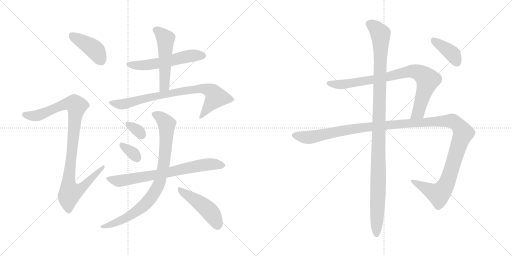
t = 0.00 s
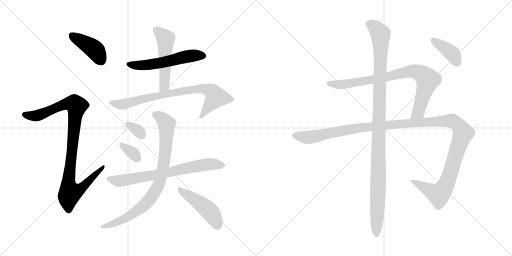
t = 2.27 s
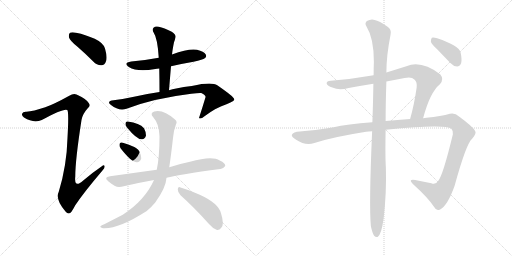
t = 4.54 s
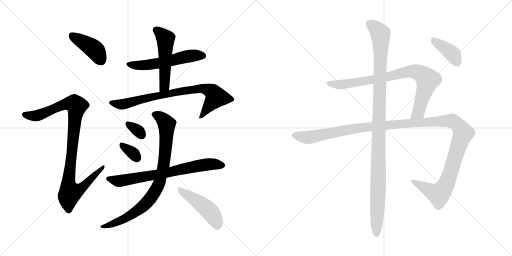
t = 6.82 s
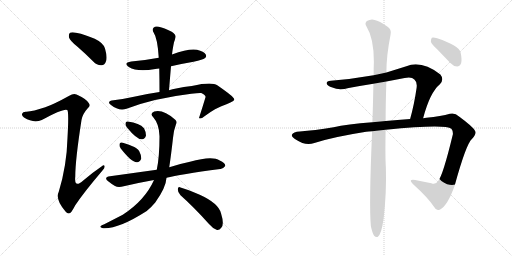
t = 9.09 s
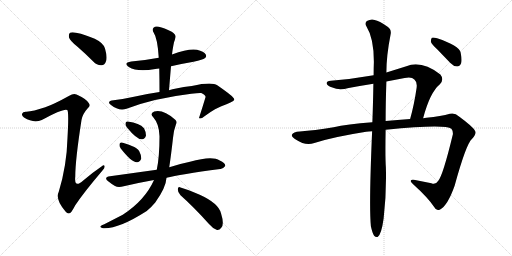
t = 11.36 s

The animated SVG that drew these frames (rendered in a browser with its animation timeline set to each time). Animation: 14 CSS @keyframes rules; one cycle of 11.36 s.

<svg version="1.1" viewBox="0 0 2048 1024" xmlns="http://www.w3.org/2000/svg">
  <g stroke="lightgray" stroke-dasharray="1,1" stroke-width="1" transform="scale(4, 4)">
    <line x1="0" y1="0" x2="256" y2="256"></line>
    <line x1="256" y1="0" x2="0" y2="256"></line>
    <line x1="128" y1="0" x2="128" y2="256"></line>
    <line x1="0" y1="128" x2="256" y2="128"></line>
    <line x1="256" y1="0" x2="512" y2="256"></line>
    <line x1="512" y1="0" x2="256" y2="256"></line>
    <line x1="384" y1="0" x2="384" y2="256"></line>
    <line x1="256" y1="128" x2="512" y2="128"></line>
  </g>
<g transform="scale(1, -1) translate(0, -850)">
   <style type="text/css">
    @keyframes keyframes0 {
      from {
       stroke: black;
       stroke-dashoffset: 416;
       stroke-width: 128;
       }
       58% {
       animation-timing-function: step-end;
       stroke: black;
       stroke-dashoffset: 0;
       stroke-width: 128;
       }
       to {
       stroke: black;
       stroke-width: 1024;
       }
       }
       #make-me-a-hanzi-animation-0 {
         animation: keyframes0 0.588542s both;
         animation-delay: 0.000000s;
         animation-timing-function: linear;
       }
    @keyframes keyframes1 {
      from {
       stroke: black;
       stroke-dashoffset: 994;
       stroke-width: 128;
       }
       76% {
       animation-timing-function: step-end;
       stroke: black;
       stroke-dashoffset: 0;
       stroke-width: 128;
       }
       to {
       stroke: black;
       stroke-width: 1024;
       }
       }
       #make-me-a-hanzi-animation-1 {
         animation: keyframes1 1.058919s both;
         animation-delay: 0.588542s;
         animation-timing-function: linear;
       }
    @keyframes keyframes2 {
      from {
       stroke: black;
       stroke-dashoffset: 553;
       stroke-width: 128;
       }
       64% {
       animation-timing-function: step-end;
       stroke: black;
       stroke-dashoffset: 0;
       stroke-width: 128;
       }
       to {
       stroke: black;
       stroke-width: 1024;
       }
       }
       #make-me-a-hanzi-animation-2 {
         animation: keyframes2 0.700033s both;
         animation-delay: 1.647461s;
         animation-timing-function: linear;
       }
    @keyframes keyframes3 {
      from {
       stroke: black;
       stroke-dashoffset: 517;
       stroke-width: 128;
       }
       63% {
       animation-timing-function: step-end;
       stroke: black;
       stroke-dashoffset: 0;
       stroke-width: 128;
       }
       to {
       stroke: black;
       stroke-width: 1024;
       }
       }
       #make-me-a-hanzi-animation-3 {
         animation: keyframes3 0.670736s both;
         animation-delay: 2.347494s;
         animation-timing-function: linear;
       }
    @keyframes keyframes4 {
      from {
       stroke: black;
       stroke-dashoffset: 795;
       stroke-width: 128;
       }
       72% {
       animation-timing-function: step-end;
       stroke: black;
       stroke-dashoffset: 0;
       stroke-width: 128;
       }
       to {
       stroke: black;
       stroke-width: 1024;
       }
       }
       #make-me-a-hanzi-animation-4 {
         animation: keyframes4 0.896973s both;
         animation-delay: 3.018230s;
         animation-timing-function: linear;
       }
    @keyframes keyframes5 {
      from {
       stroke: black;
       stroke-dashoffset: 326;
       stroke-width: 128;
       }
       51% {
       animation-timing-function: step-end;
       stroke: black;
       stroke-dashoffset: 0;
       stroke-width: 128;
       }
       to {
       stroke: black;
       stroke-width: 1024;
       }
       }
       #make-me-a-hanzi-animation-5 {
         animation: keyframes5 0.515299s both;
         animation-delay: 3.915203s;
         animation-timing-function: linear;
       }
    @keyframes keyframes6 {
      from {
       stroke: black;
       stroke-dashoffset: 333;
       stroke-width: 128;
       }
       52% {
       animation-timing-function: step-end;
       stroke: black;
       stroke-dashoffset: 0;
       stroke-width: 128;
       }
       to {
       stroke: black;
       stroke-width: 1024;
       }
       }
       #make-me-a-hanzi-animation-6 {
         animation: keyframes6 0.520996s both;
         animation-delay: 4.430502s;
         animation-timing-function: linear;
       }
    @keyframes keyframes7 {
      from {
       stroke: black;
       stroke-dashoffset: 718;
       stroke-width: 128;
       }
       70% {
       animation-timing-function: step-end;
       stroke: black;
       stroke-dashoffset: 0;
       stroke-width: 128;
       }
       to {
       stroke: black;
       stroke-width: 1024;
       }
       }
       #make-me-a-hanzi-animation-7 {
         animation: keyframes7 0.834310s both;
         animation-delay: 4.951498s;
         animation-timing-function: linear;
       }
    @keyframes keyframes8 {
      from {
       stroke: black;
       stroke-dashoffset: 856;
       stroke-width: 128;
       }
       74% {
       animation-timing-function: step-end;
       stroke: black;
       stroke-dashoffset: 0;
       stroke-width: 128;
       }
       to {
       stroke: black;
       stroke-width: 1024;
       }
       }
       #make-me-a-hanzi-animation-8 {
         animation: keyframes8 0.946615s both;
         animation-delay: 5.785808s;
         animation-timing-function: linear;
       }
    @keyframes keyframes9 {
      from {
       stroke: black;
       stroke-dashoffset: 467;
       stroke-width: 128;
       }
       60% {
       animation-timing-function: step-end;
       stroke: black;
       stroke-dashoffset: 0;
       stroke-width: 128;
       }
       to {
       stroke: black;
       stroke-width: 1024;
       }
       }
       #make-me-a-hanzi-animation-9 {
         animation: keyframes9 0.630046s both;
         animation-delay: 6.732423s;
         animation-timing-function: linear;
       }
    @keyframes keyframes10 {
      from {
       stroke: black;
       stroke-dashoffset: 836;
       stroke-width: 128;
       }
       73% {
       animation-timing-function: step-end;
       stroke: black;
       stroke-dashoffset: 0;
       stroke-width: 128;
       }
       to {
       stroke: black;
       stroke-width: 1024;
       }
       }
       #make-me-a-hanzi-animation-10 {
         animation: keyframes10 0.930339s both;
         animation-delay: 7.362469s;
         animation-timing-function: linear;
       }
    @keyframes keyframes11 {
      from {
       stroke: black;
       stroke-dashoffset: 1338;
       stroke-width: 128;
       }
       81% {
       animation-timing-function: step-end;
       stroke: black;
       stroke-dashoffset: 0;
       stroke-width: 128;
       }
       to {
       stroke: black;
       stroke-width: 1024;
       }
       }
       #make-me-a-hanzi-animation-11 {
         animation: keyframes11 1.338867s both;
         animation-delay: 8.292808s;
         animation-timing-function: linear;
       }
    @keyframes keyframes12 {
      from {
       stroke: black;
       stroke-dashoffset: 1120;
       stroke-width: 128;
       }
       78% {
       animation-timing-function: step-end;
       stroke: black;
       stroke-dashoffset: 0;
       stroke-width: 128;
       }
       to {
       stroke: black;
       stroke-width: 1024;
       }
       }
       #make-me-a-hanzi-animation-12 {
         animation: keyframes12 1.161458s both;
         animation-delay: 9.631675s;
         animation-timing-function: linear;
       }
    @keyframes keyframes13 {
      from {
       stroke: black;
       stroke-dashoffset: 390;
       stroke-width: 128;
       }
       56% {
       animation-timing-function: step-end;
       stroke: black;
       stroke-dashoffset: 0;
       stroke-width: 128;
       }
       to {
       stroke: black;
       stroke-width: 1024;
       }
       }
       #make-me-a-hanzi-animation-13 {
         animation: keyframes13 0.567383s both;
         animation-delay: 10.793133s;
         animation-timing-function: linear;
       }
</style>
<path d="M 310.0 663.0 Q 341.0 636.0 373.0 604.0 Q 388.0 588.0 406.0 589.0 Q 419.0 590.0 424.0 605.0 Q 430.0 621.0 420.0 656.0 Q 414.0 678.0 379.0 695.0 Q 295.0 728.0 280.0 719.0 Q 274.0 715.0 276.0 700.0 Q 280.0 687.0 310.0 663.0 Z" fill="lightgray"></path> 
<path d="M 181.0 421.0 Q 132.0 405.0 106.0 403.0 Q 91.0 404.0 89.0 396.0 Q 85.0 389.0 96.0 380.0 Q 135.0 356.0 167.0 370.0 Q 257.0 419.0 269.0 410.0 Q 276.0 404.0 270.0 299.0 Q 267.0 187.0 235.0 83.0 Q 220.0 52.0 262.0 4.0 Q 272.0 -8.0 282.0 -1.0 Q 289.0 6.0 301.0 29.0 Q 335.0 80.0 409.0 167.0 Q 421.0 179.0 418.0 186.0 Q 417.0 193.0 406.0 184.0 Q 369.0 159.0 333.0 128.0 Q 296.0 95.0 301.0 143.0 Q 301.0 209.0 326.0 370.0 Q 330.0 394.0 351.0 417.0 Q 364.0 427.0 354.0 439.0 Q 344.0 455.0 306.0 472.0 Q 294.0 478.0 277.0 467.0 Q 216.0 433.0 181.0 421.0 Z" fill="lightgray"></path> 
<path d="M 635.0 619.0 Q 583.0 609.0 525.0 604.0 Q 491.0 598.0 515.0 582.0 Q 549.0 561.0 621.0 574.0 Q 627.0 575.0 637.0 576.0 L 684.0 585.0 Q 727.0 595.0 774.0 603.0 Q 813.0 612.0 819.0 617.0 Q 828.0 624.0 823.0 632.0 Q 816.0 644.0 788.0 651.0 Q 755.0 657.0 688.0 632.0 L 635.0 619.0 Z" fill="lightgray"></path> 
<path d="M 688.0 632.0 Q 689.0 641.0 690.0 648.0 Q 693.0 667.0 696.0 681.0 Q 700.0 691.0 702.0 701.0 Q 705.0 710.0 687.0 723.0 Q 656.0 739.0 635.0 743.0 Q 622.0 747.0 614.0 739.0 Q 607.0 732.0 615.0 719.0 Q 630.0 697.0 635.0 619.0 L 637.0 576.0 Q 638.0 531.0 638.0 482.0 C 638.0 452.0 674.0 459.0 676.0 489.0 Q 680.0 538.0 684.0 585.0 L 688.0 632.0 Z" fill="lightgray"></path> 
<path d="M 638.0 482.0 Q 589.0 475.0 536.0 463.0 Q 496.0 454.0 454.0 449.0 Q 424.0 445.0 444.0 430.0 Q 475.0 405.0 506.0 415.0 Q 615.0 457.0 765.0 475.0 Q 795.0 479.0 805.0 478.0 Q 824.0 469.0 822.0 461.0 Q 810.0 421.0 796.0 378.0 L 797.0 377.0 Q 804.0 373.0 818.0 385.0 Q 866.0 421.0 906.0 433.0 Q 939.0 446.0 937.0 453.0 Q 936.0 463.0 869.0 509.0 Q 847.0 524.0 767.0 506.0 Q 698.0 497.0 676.0 489.0 L 638.0 482.0 Z" fill="lightgray"></path> 
<path d="M 508.0 340.0 Q 547.0 292.0 567.0 293.0 Q 579.0 292.0 584.0 308.0 Q 585.0 320.0 576.0 337.0 Q 558.0 358.0 511.0 364.0 Q 502.0 365.0 502.0 355.0 Q 501.0 348.0 508.0 340.0 Z" fill="lightgray"></path> 
<path d="M 483.0 256.0 Q 525.0 202.0 547.0 201.0 Q 559.0 200.0 565.0 216.0 Q 566.0 228.0 557.0 245.0 Q 550.0 258.0 530.0 265.0 Q 499.0 278.0 487.0 280.0 Q 478.0 281.0 478.0 271.0 Q 477.0 264.0 483.0 256.0 Z" fill="lightgray"></path> 
<path d="M 666.0 139.0 Q 717.0 152.0 881.0 174.0 Q 891.0 173.0 901.0 186.0 Q 902.0 198.0 879.0 208.0 Q 849.0 229.0 760.0 203.0 Q 726.0 196.0 691.0 185.0 Q 684.0 184.0 677.0 181.0 L 627.0 171.0 L 440.0 145.0 Q 412.0 141.0 434.0 124.0 Q 446.0 114.0 460.0 106.0 Q 473.0 99.0 495.0 105.0 Q 549.0 118.0 616.0 130.0 L 666.0 139.0 Z" fill="lightgray"></path> 
<path d="M 677.0 181.0 Q 684.0 227.0 692.0 298.0 Q 693.0 323.0 704.0 353.0 Q 710.0 363.0 701.0 371.0 Q 653.0 414.0 617.0 404.0 Q 598.0 397.0 613.0 381.0 Q 637.0 354.0 638.0 305.0 Q 638.0 221.0 627.0 171.0 L 616.0 130.0 Q 580.0 49.0 491.0 -9.0 Q 460.0 -25.0 417.0 -47.0 Q 405.0 -51.0 402.0 -55.0 Q 398.0 -59.0 412.0 -63.0 Q 473.0 -67.0 587.0 6.0 Q 606.0 22.0 621.0 40.0 Q 664.0 100.0 666.0 139.0 L 677.0 181.0 Z" fill="lightgray"></path> 
<path d="M 722.0 69.0 Q 774.0 23.0 836.0 -46.0 Q 852.0 -65.0 868.0 -70.0 Q 878.0 -71.0 885.0 -61.0 Q 898.0 -48.0 884.0 -3.0 Q 874.0 37.0 799.0 71.0 Q 750.0 92.0 722.0 100.0 Q 713.0 106.0 711.0 93.0 Q 711.0 80.0 722.0 69.0 Z" fill="lightgray"></path> 
<path d="M 1692.5 377.0 Q 1719.5 480.0 1759.5 513.0 Q 1777.5 532.0 1761.5 552.0 Q 1685.5 610.0 1625.5 585.0 L 1545.5 560.0 L 1494.5 549.0 Q 1409.5 534.0 1323.5 527.0 Q 1305.5 526.0 1306.5 516.0 Q 1309.5 506.0 1329.5 500.0 Q 1356.5 487.0 1394.5 498.0 Q 1442.5 507.0 1493.5 515.0 L 1545.5 524.0 L 1618.5 538.0 Q 1646.5 544.0 1657.5 532.0 Q 1669.5 522.0 1666.5 499.0 Q 1656.5 430.0 1640.5 374.0 C 1632.5 345.0 1684.5 348.0 1692.5 377.0 Z" fill="lightgray"></path> 
<path d="M 1542.5 331.0 Q 1780.5 355.0 1805.5 335.0 Q 1812.5 328.0 1811.5 313.0 Q 1771.5 147.0 1752.5 126.0 Q 1742.5 110.0 1725.5 117.0 L 1660.5 130.0 Q 1630.5 134.0 1651.5 114.0 Q 1712.5 59.0 1737.5 21.0 Q 1744.5 5.0 1760.5 12.0 Q 1790.5 28.0 1818.5 107.0 Q 1864.5 275.0 1888.5 295.0 Q 1907.5 317.0 1900.5 326.0 Q 1893.5 342.0 1837.5 383.0 Q 1818.5 401.0 1799.5 395.0 Q 1765.5 385.0 1705.5 379.0 Q 1698.5 379.0 1692.5 377.0 L 1640.5 374.0 Q 1588.5 371.0 1542.5 366.0 L 1489.5 361.0 Q 1386.5 354.0 1334.5 341.0 Q 1256.5 328.0 1199.5 324.0 Q 1172.5 323.0 1167.5 311.0 Q 1164.5 304.0 1184.5 291.0 Q 1221.5 266.0 1257.5 278.0 Q 1330.5 302.0 1464.5 323.0 Q 1474.5 324.0 1488.5 325.0 L 1542.5 331.0 Z" fill="lightgray"></path> 
<path d="M 1483.5 -55.0 Q 1489.5 -83.0 1496.5 -93.0 Q 1502.5 -100.0 1510.5 -98.0 Q 1525.5 -89.0 1534.5 -24.0 Q 1546.5 79.0 1543.5 180.0 Q 1540.5 223.0 1542.5 331.0 L 1542.5 366.0 Q 1542.5 436.0 1545.5 524.0 L 1545.5 560.0 Q 1545.5 627.0 1562.5 713.0 Q 1566.5 732.0 1550.5 743.0 Q 1516.5 767.0 1498.5 770.0 Q 1485.5 776.0 1467.5 766.0 Q 1457.5 757.0 1465.5 745.0 Q 1495.5 697.0 1495.5 603.0 Q 1494.5 578.0 1494.5 549.0 L 1493.5 515.0 Q 1492.5 445.0 1489.5 361.0 L 1488.5 325.0 Q 1475.5 27.0 1483.5 -55.0 Z" fill="lightgray"></path> 
<path d="M 1750.5 651.0 L 1801.5 598.0 Q 1813.5 585.0 1828.5 584.0 Q 1838.5 584.0 1844.5 597.0 Q 1848.5 610.0 1842.5 640.0 Q 1836.5 667.0 1748.5 697.0 Q 1733.5 701.0 1727.5 699.0 Q 1723.5 695.0 1723.5 683.0 Q 1726.5 673.0 1750.5 651.0 Z" fill="lightgray"></path> 
      <clipPath id="make-me-a-hanzi-clip-0">
      <path d="M 310.0 663.0 Q 341.0 636.0 373.0 604.0 Q 388.0 588.0 406.0 589.0 Q 419.0 590.0 424.0 605.0 Q 430.0 621.0 420.0 656.0 Q 414.0 678.0 379.0 695.0 Q 295.0 728.0 280.0 719.0 Q 274.0 715.0 276.0 700.0 Q 280.0 687.0 310.0 663.0 Z" fill="lightgray"></path>
      </clipPath>
      <path clip-path="url(#make-me-a-hanzi-clip-0)" d="M 285.0 711.0 L 378.0 652.0 L 404.0 609.0 " fill="none" id="make-me-a-hanzi-animation-0" stroke-dasharray="288 576" stroke-linecap="round"></path>

      <clipPath id="make-me-a-hanzi-clip-1">
      <path d="M 181.0 421.0 Q 132.0 405.0 106.0 403.0 Q 91.0 404.0 89.0 396.0 Q 85.0 389.0 96.0 380.0 Q 135.0 356.0 167.0 370.0 Q 257.0 419.0 269.0 410.0 Q 276.0 404.0 270.0 299.0 Q 267.0 187.0 235.0 83.0 Q 220.0 52.0 262.0 4.0 Q 272.0 -8.0 282.0 -1.0 Q 289.0 6.0 301.0 29.0 Q 335.0 80.0 409.0 167.0 Q 421.0 179.0 418.0 186.0 Q 417.0 193.0 406.0 184.0 Q 369.0 159.0 333.0 128.0 Q 296.0 95.0 301.0 143.0 Q 301.0 209.0 326.0 370.0 Q 330.0 394.0 351.0 417.0 Q 364.0 427.0 354.0 439.0 Q 344.0 455.0 306.0 472.0 Q 294.0 478.0 277.0 467.0 Q 216.0 433.0 181.0 421.0 Z" fill="lightgray"></path>
      </clipPath>
      <path clip-path="url(#make-me-a-hanzi-clip-1)" d="M 99.0 392.0 L 136.0 386.0 L 170.0 393.0 L 262.0 435.0 L 298.0 435.0 L 306.0 425.0 L 273.0 113.0 L 283.0 80.0 L 317.0 91.0 L 412.0 182.0 " fill="none" id="make-me-a-hanzi-animation-1" stroke-dasharray="866 1732" stroke-linecap="round"></path>

      <clipPath id="make-me-a-hanzi-clip-2">
      <path d="M 635.0 619.0 Q 583.0 609.0 525.0 604.0 Q 491.0 598.0 515.0 582.0 Q 549.0 561.0 621.0 574.0 Q 627.0 575.0 637.0 576.0 L 684.0 585.0 Q 727.0 595.0 774.0 603.0 Q 813.0 612.0 819.0 617.0 Q 828.0 624.0 823.0 632.0 Q 816.0 644.0 788.0 651.0 Q 755.0 657.0 688.0 632.0 L 635.0 619.0 Z" fill="lightgray"></path>
      </clipPath>
      <path clip-path="url(#make-me-a-hanzi-clip-2)" d="M 518.0 594.0 L 574.0 588.0 L 657.0 601.0 L 751.0 625.0 L 811.0 627.0 " fill="none" id="make-me-a-hanzi-animation-2" stroke-dasharray="425 850" stroke-linecap="round"></path>

      <clipPath id="make-me-a-hanzi-clip-3">
      <path d="M 688.0 632.0 Q 689.0 641.0 690.0 648.0 Q 693.0 667.0 696.0 681.0 Q 700.0 691.0 702.0 701.0 Q 705.0 710.0 687.0 723.0 Q 656.0 739.0 635.0 743.0 Q 622.0 747.0 614.0 739.0 Q 607.0 732.0 615.0 719.0 Q 630.0 697.0 635.0 619.0 L 637.0 576.0 Q 638.0 531.0 638.0 482.0 C 638.0 452.0 674.0 459.0 676.0 489.0 Q 680.0 538.0 684.0 585.0 L 688.0 632.0 Z" fill="lightgray"></path>
      </clipPath>
      <path clip-path="url(#make-me-a-hanzi-clip-3)" d="M 625.0 730.0 L 662.0 695.0 L 658.0 511.0 L 643.0 490.0 " fill="none" id="make-me-a-hanzi-animation-3" stroke-dasharray="389 778" stroke-linecap="round"></path>

      <clipPath id="make-me-a-hanzi-clip-4">
      <path d="M 638.0 482.0 Q 589.0 475.0 536.0 463.0 Q 496.0 454.0 454.0 449.0 Q 424.0 445.0 444.0 430.0 Q 475.0 405.0 506.0 415.0 Q 615.0 457.0 765.0 475.0 Q 795.0 479.0 805.0 478.0 Q 824.0 469.0 822.0 461.0 Q 810.0 421.0 796.0 378.0 L 797.0 377.0 Q 804.0 373.0 818.0 385.0 Q 866.0 421.0 906.0 433.0 Q 939.0 446.0 937.0 453.0 Q 936.0 463.0 869.0 509.0 Q 847.0 524.0 767.0 506.0 Q 698.0 497.0 676.0 489.0 L 638.0 482.0 Z" fill="lightgray"></path>
      </clipPath>
      <path clip-path="url(#make-me-a-hanzi-clip-4)" d="M 447.0 440.0 L 495.0 433.0 L 694.0 480.0 L 781.0 495.0 L 819.0 495.0 L 849.0 482.0 L 864.0 462.0 L 801.0 382.0 " fill="none" id="make-me-a-hanzi-animation-4" stroke-dasharray="667 1334" stroke-linecap="round"></path>

      <clipPath id="make-me-a-hanzi-clip-5">
      <path d="M 508.0 340.0 Q 547.0 292.0 567.0 293.0 Q 579.0 292.0 584.0 308.0 Q 585.0 320.0 576.0 337.0 Q 558.0 358.0 511.0 364.0 Q 502.0 365.0 502.0 355.0 Q 501.0 348.0 508.0 340.0 Z" fill="lightgray"></path>
      </clipPath>
      <path clip-path="url(#make-me-a-hanzi-clip-5)" d="M 513.0 353.0 L 550.0 329.0 L 567.0 310.0 " fill="none" id="make-me-a-hanzi-animation-5" stroke-dasharray="198 396" stroke-linecap="round"></path>

      <clipPath id="make-me-a-hanzi-clip-6">
      <path d="M 483.0 256.0 Q 525.0 202.0 547.0 201.0 Q 559.0 200.0 565.0 216.0 Q 566.0 228.0 557.0 245.0 Q 550.0 258.0 530.0 265.0 Q 499.0 278.0 487.0 280.0 Q 478.0 281.0 478.0 271.0 Q 477.0 264.0 483.0 256.0 Z" fill="lightgray"></path>
      </clipPath>
      <path clip-path="url(#make-me-a-hanzi-clip-6)" d="M 489.0 269.0 L 527.0 242.0 L 547.0 219.0 " fill="none" id="make-me-a-hanzi-animation-6" stroke-dasharray="205 410" stroke-linecap="round"></path>

      <clipPath id="make-me-a-hanzi-clip-7">
      <path d="M 666.0 139.0 Q 717.0 152.0 881.0 174.0 Q 891.0 173.0 901.0 186.0 Q 902.0 198.0 879.0 208.0 Q 849.0 229.0 760.0 203.0 Q 726.0 196.0 691.0 185.0 Q 684.0 184.0 677.0 181.0 L 627.0 171.0 L 440.0 145.0 Q 412.0 141.0 434.0 124.0 Q 446.0 114.0 460.0 106.0 Q 473.0 99.0 495.0 105.0 Q 549.0 118.0 616.0 130.0 L 666.0 139.0 Z" fill="lightgray"></path>
      </clipPath>
      <path clip-path="url(#make-me-a-hanzi-clip-7)" d="M 435.0 135.0 L 482.0 127.0 L 644.0 154.0 L 813.0 191.0 L 851.0 194.0 L 890.0 188.0 " fill="none" id="make-me-a-hanzi-animation-7" stroke-dasharray="590 1180" stroke-linecap="round"></path>

      <clipPath id="make-me-a-hanzi-clip-8">
      <path d="M 677.0 181.0 Q 684.0 227.0 692.0 298.0 Q 693.0 323.0 704.0 353.0 Q 710.0 363.0 701.0 371.0 Q 653.0 414.0 617.0 404.0 Q 598.0 397.0 613.0 381.0 Q 637.0 354.0 638.0 305.0 Q 638.0 221.0 627.0 171.0 L 616.0 130.0 Q 580.0 49.0 491.0 -9.0 Q 460.0 -25.0 417.0 -47.0 Q 405.0 -51.0 402.0 -55.0 Q 398.0 -59.0 412.0 -63.0 Q 473.0 -67.0 587.0 6.0 Q 606.0 22.0 621.0 40.0 Q 664.0 100.0 666.0 139.0 L 677.0 181.0 Z" fill="lightgray"></path>
      </clipPath>
      <path clip-path="url(#make-me-a-hanzi-clip-8)" d="M 618.0 392.0 L 661.0 363.0 L 667.0 339.0 L 657.0 202.0 L 632.0 105.0 L 607.0 62.0 L 549.0 6.0 L 488.0 -30.0 L 408.0 -58.0 " fill="none" id="make-me-a-hanzi-animation-8" stroke-dasharray="728 1456" stroke-linecap="round"></path>

      <clipPath id="make-me-a-hanzi-clip-9">
      <path d="M 722.0 69.0 Q 774.0 23.0 836.0 -46.0 Q 852.0 -65.0 868.0 -70.0 Q 878.0 -71.0 885.0 -61.0 Q 898.0 -48.0 884.0 -3.0 Q 874.0 37.0 799.0 71.0 Q 750.0 92.0 722.0 100.0 Q 713.0 106.0 711.0 93.0 Q 711.0 80.0 722.0 69.0 Z" fill="lightgray"></path>
      </clipPath>
      <path clip-path="url(#make-me-a-hanzi-clip-9)" d="M 721.0 89.0 L 830.0 13.0 L 857.0 -21.0 L 870.0 -53.0 " fill="none" id="make-me-a-hanzi-animation-9" stroke-dasharray="339 678" stroke-linecap="round"></path>

      <clipPath id="make-me-a-hanzi-clip-10">
      <path d="M 1692.5 377.0 Q 1719.5 480.0 1759.5 513.0 Q 1777.5 532.0 1761.5 552.0 Q 1685.5 610.0 1625.5 585.0 L 1545.5 560.0 L 1494.5 549.0 Q 1409.5 534.0 1323.5 527.0 Q 1305.5 526.0 1306.5 516.0 Q 1309.5 506.0 1329.5 500.0 Q 1356.5 487.0 1394.5 498.0 Q 1442.5 507.0 1493.5 515.0 L 1545.5 524.0 L 1618.5 538.0 Q 1646.5 544.0 1657.5 532.0 Q 1669.5 522.0 1666.5 499.0 Q 1656.5 430.0 1640.5 374.0 C 1632.5 345.0 1684.5 348.0 1692.5 377.0 Z" fill="lightgray"></path>
      </clipPath>
      <path clip-path="url(#make-me-a-hanzi-clip-10)" d="M 1315.5 516.0 L 1370.5 512.0 L 1536.5 539.0 L 1639.5 565.0 L 1671.5 561.0 L 1710.5 530.0 L 1677.5 413.0 L 1671.5 399.0 L 1646.5 380.0 " fill="none" id="make-me-a-hanzi-animation-10" stroke-dasharray="708 1416" stroke-linecap="round"></path>

      <clipPath id="make-me-a-hanzi-clip-11">
      <path d="M 1542.5 331.0 Q 1780.5 355.0 1805.5 335.0 Q 1812.5 328.0 1811.5 313.0 Q 1771.5 147.0 1752.5 126.0 Q 1742.5 110.0 1725.5 117.0 L 1660.5 130.0 Q 1630.5 134.0 1651.5 114.0 Q 1712.5 59.0 1737.5 21.0 Q 1744.5 5.0 1760.5 12.0 Q 1790.5 28.0 1818.5 107.0 Q 1864.5 275.0 1888.5 295.0 Q 1907.5 317.0 1900.5 326.0 Q 1893.5 342.0 1837.5 383.0 Q 1818.5 401.0 1799.5 395.0 Q 1765.5 385.0 1705.5 379.0 Q 1698.5 379.0 1692.5 377.0 L 1640.5 374.0 Q 1588.5 371.0 1542.5 366.0 L 1489.5 361.0 Q 1386.5 354.0 1334.5 341.0 Q 1256.5 328.0 1199.5 324.0 Q 1172.5 323.0 1167.5 311.0 Q 1164.5 304.0 1184.5 291.0 Q 1221.5 266.0 1257.5 278.0 Q 1330.5 302.0 1464.5 323.0 Q 1474.5 324.0 1488.5 325.0 L 1542.5 331.0 Z" fill="lightgray"></path>
      </clipPath>
      <path clip-path="url(#make-me-a-hanzi-clip-11)" d="M 1176.5 309.0 L 1244.5 301.0 L 1442.5 340.0 L 1716.5 363.0 L 1800.5 367.0 L 1829.5 354.0 L 1852.5 318.0 L 1800.5 152.0 L 1771.5 91.0 L 1750.5 74.0 L 1652.5 124.0 " fill="none" id="make-me-a-hanzi-animation-11" stroke-dasharray="1210 2420" stroke-linecap="round"></path>

      <clipPath id="make-me-a-hanzi-clip-12">
      <path d="M 1483.5 -55.0 Q 1489.5 -83.0 1496.5 -93.0 Q 1502.5 -100.0 1510.5 -98.0 Q 1525.5 -89.0 1534.5 -24.0 Q 1546.5 79.0 1543.5 180.0 Q 1540.5 223.0 1542.5 331.0 L 1542.5 366.0 Q 1542.5 436.0 1545.5 524.0 L 1545.5 560.0 Q 1545.5 627.0 1562.5 713.0 Q 1566.5 732.0 1550.5 743.0 Q 1516.5 767.0 1498.5 770.0 Q 1485.5 776.0 1467.5 766.0 Q 1457.5 757.0 1465.5 745.0 Q 1495.5 697.0 1495.5 603.0 Q 1494.5 578.0 1494.5 549.0 L 1493.5 515.0 Q 1492.5 445.0 1489.5 361.0 L 1488.5 325.0 Q 1475.5 27.0 1483.5 -55.0 Z" fill="lightgray"></path>
      </clipPath>
      <path clip-path="url(#make-me-a-hanzi-clip-12)" d="M 1476.5 755.0 L 1510.5 729.0 L 1522.5 712.0 L 1523.5 694.0 L 1506.5 -88.0 " fill="none" id="make-me-a-hanzi-animation-12" stroke-dasharray="992 1984" stroke-linecap="round"></path>

      <clipPath id="make-me-a-hanzi-clip-13">
      <path d="M 1750.5 651.0 L 1801.5 598.0 Q 1813.5 585.0 1828.5 584.0 Q 1838.5 584.0 1844.5 597.0 Q 1848.5 610.0 1842.5 640.0 Q 1836.5 667.0 1748.5 697.0 Q 1733.5 701.0 1727.5 699.0 Q 1723.5 695.0 1723.5 683.0 Q 1726.5 673.0 1750.5 651.0 Z" fill="lightgray"></path>
      </clipPath>
      <path clip-path="url(#make-me-a-hanzi-clip-13)" d="M 1732.5 693.0 L 1812.5 632.0 L 1827.5 602.0 " fill="none" id="make-me-a-hanzi-animation-13" stroke-dasharray="262 524" stroke-linecap="round"></path>

</g>
</svg>
